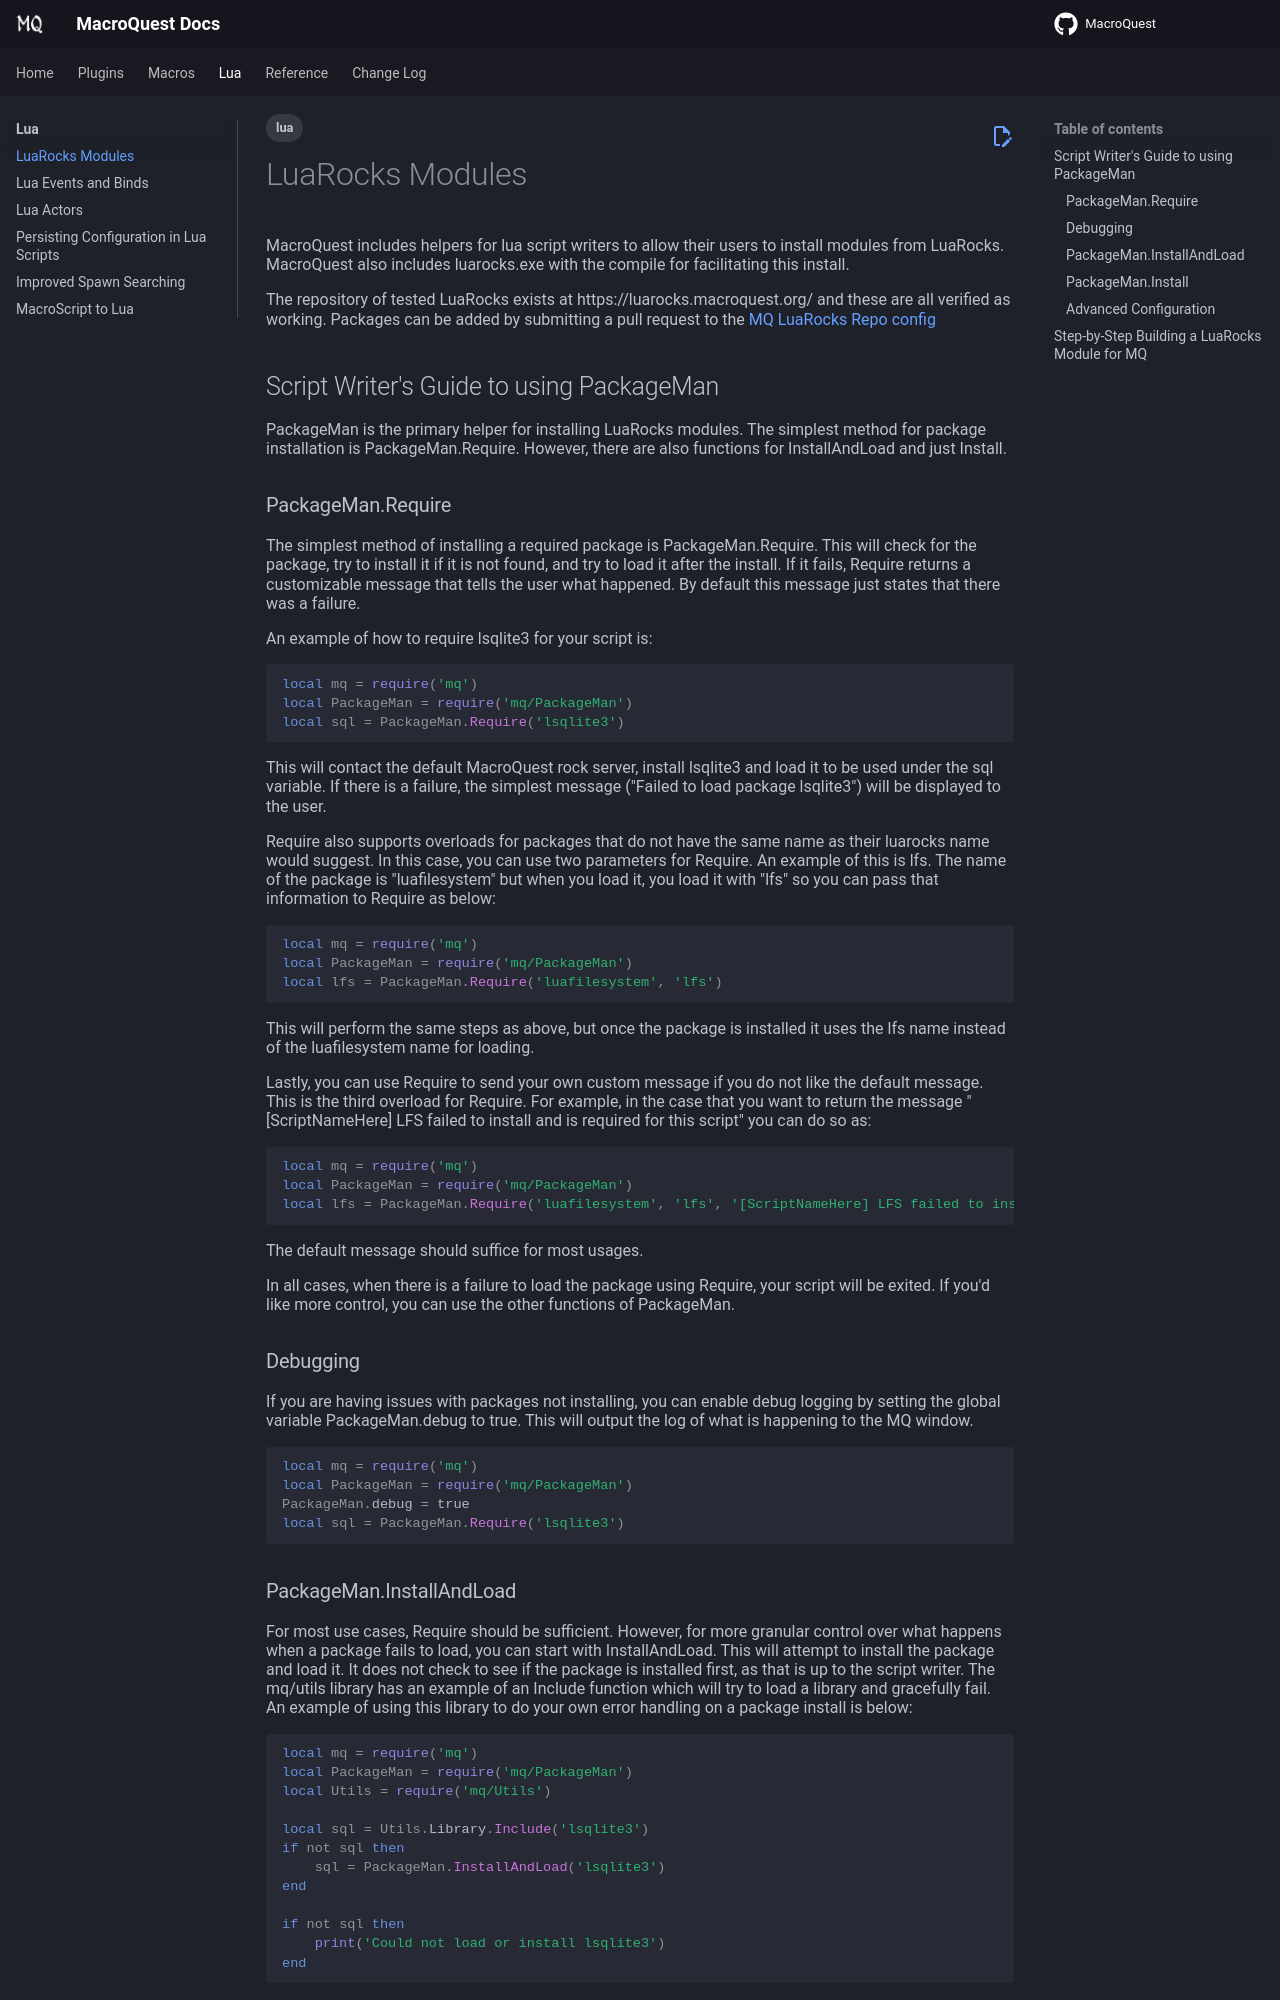

repository: macroquest/docs · page: lua/luarocks-modules/index.html · generator: jekyll

---
tags:
    - lua
---
# LuaRocks Modules

MacroQuest includes helpers for lua script writers to allow their users to install modules from LuaRocks.  MacroQuest also includes luarocks.exe with the compile for facilitating this install.

The repository of tested LuaRocks exists at https://luarocks.macroquest.org/ and these are all verified as working.  Packages can be added by submitting a pull request to the [MQ LuaRocks Repo config](https://github.com/macroquest/luarocks/blob/main/mq_luarocks.yaml)

## Script Writer's Guide to using PackageMan

PackageMan is the primary helper for installing LuaRocks modules.  The simplest method for package installation is PackageMan.Require.  However, there are also functions for InstallAndLoad and just Install.

### PackageMan.Require

The simplest method of installing a required package is PackageMan.Require.  This will check for the package, try to install it if it is not found, and try to load it after the install.  If it fails, Require returns a customizable message that tells the user what happened.  By default this message just states that there was a failure.

An example of how to require lsqlite3 for your script is:

```lua
local mq = require('mq')
local PackageMan = require('mq/PackageMan')
local sql = PackageMan.Require('lsqlite3')
```

This will contact the default MacroQuest rock server, install lsqlite3 and load it to be used under the sql variable.  If there is a failure, the simplest message ("Failed to load package lsqlite3") will be displayed to the user.

Require also supports overloads for packages that do not have the same name as their luarocks name would suggest.  In this case, you can use two parameters for Require.  An example of this is lfs.  The name of the package is "luafilesystem" but when you load it, you load it with "lfs" so you can pass that information to Require as below:

```lua
local mq = require('mq')
local PackageMan = require('mq/PackageMan')
local lfs = PackageMan.Require('luafilesystem', 'lfs')
```

This will perform the same steps as above, but once the package is installed it uses the lfs name instead of the luafilesystem name for loading.

Lastly, you can use Require to send your own custom message if you do not like the default message.  This is the third overload for Require.  For example, in the case that you want to return the message "[ScriptNameHere] LFS failed to install and is required for this script" you can do so as:

```lua
local mq = require('mq')
local PackageMan = require('mq/PackageMan')
local lfs = PackageMan.Require('luafilesystem', 'lfs', '[ScriptNameHere] LFS failed to install and is required for this sript')
```

The default message should suffice for most usages.

In all cases, when there is a failure to load the package using Require, your script will be exited.  If you'd like more control, you can use the other functions of PackageMan.

### Debugging

If you are having issues with packages not installing, you can enable debug logging by setting the global variable PackageMan.debug to true.  This will output the log of what is happening to the MQ window.

```lua
local mq = require('mq')
local PackageMan = require('mq/PackageMan')
PackageMan.debug = true
local sql = PackageMan.Require('lsqlite3')
```
